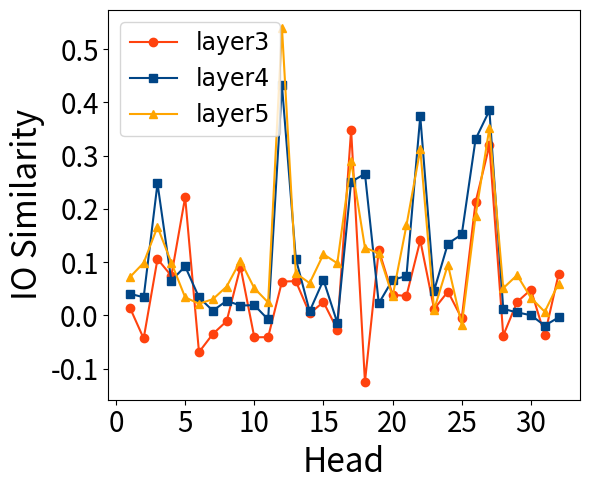

Here is the Python script that generated this plot: (Note: this script raises an exception after producing the figure.)
import matplotlib.pyplot as plt

# Orac-mini-3B
llama7_x = [1, 2, 3, 4, 5, 6, 7, 8, 9, 10, 11, 12, 13, 14, 15, 16, 17, 18, 19, 20, 21, 22, 23, 24, 25, 26, 27, 28, 29, 30, 31, 32]
layer3 = [0.014628575,-0.043575592,0.105765007,0.074107334,0.221973047,-0.069227189,-0.035124019,-0.011034211,0.091095209,-0.041391179,-0.041037597,0.06335564,0.06418588,0.003429484,0.024941346,-0.02685741,0.348649502,-0.125344887,0.122704946,0.038593702,0.036285043,0.140758306,0.011672697,0.044518065,-0.005955616,0.212872371,0.319229692,-0.037998918,0.024897533,0.048221789,-0.03723355,0.076990195]
layer4 = [0.040505961,0.033854537,0.247698873,0.06522274,0.091882706,0.033677913,0.008609497,0.027179947,0.018322127,0.019071054,-0.007895047,0.431941807,0.106491402,0.007510196,0.066396751,-0.013974114,0.250657409,0.266002268,0.022323586,0.066857666,0.073608801,0.374046206,0.046351194,0.134830564,0.151872784,0.330995411,0.384810954,0.012059283,0.005432827,0.000194691,-0.019343171,-0.00401108]
layer5 = [0.071573049,0.098605961,0.166250154,0.09886691,0.033720709,0.021789234,0.030214213,0.053968415,0.10258501,0.050894696,0.024170646,0.540346622,0.078882083,0.060479797,0.11476592,0.097761378,0.289213121,0.127091363,0.116400145,0.03547759,0.168778077,0.311657935,0.010559965,0.095274761,-0.018346712,0.186894953,0.352466553,0.05093867,0.075426847,0.032971129,0.006628887,0.059693966]
# 创建图形
plt.figure(figsize=(6, 5))

# 绘制三条线
plt.plot(llama7_x, layer3, label='layer3', marker='o', color='#FF420E')  # 添加标记点
plt.plot(llama7_x, layer4, label='layer4', marker='s', color='#004586')  # 添加标记点
plt.plot(llama7_x, layer5, label='layer5', color='orange', marker='^')   # 第三组数据

plt.rcParams["font.family"] = "Arial"
# plt.tick_params(axis='both', labelsize=10)  # 'both' 表示同时设置 x 轴和 y 轴的标尺字体大小

# 添加标题和标签
# plt.title('sample')
plt.xlabel('Head', fontsize=24)
plt.ylabel('IO Similarity', fontsize=24)

plt.xticks(fontsize=20)
plt.yticks(fontsize=20)

# 添加图例
plt.legend(fontsize=17)

# 显示网格
# plt.grid(True)
plt.tight_layout()
# 显示图形
# plt.show()
plt.savefig('pics/ob3-head-prefill.pdf', format='pdf', bbox_inches='tight', pad_inches=0.26)
